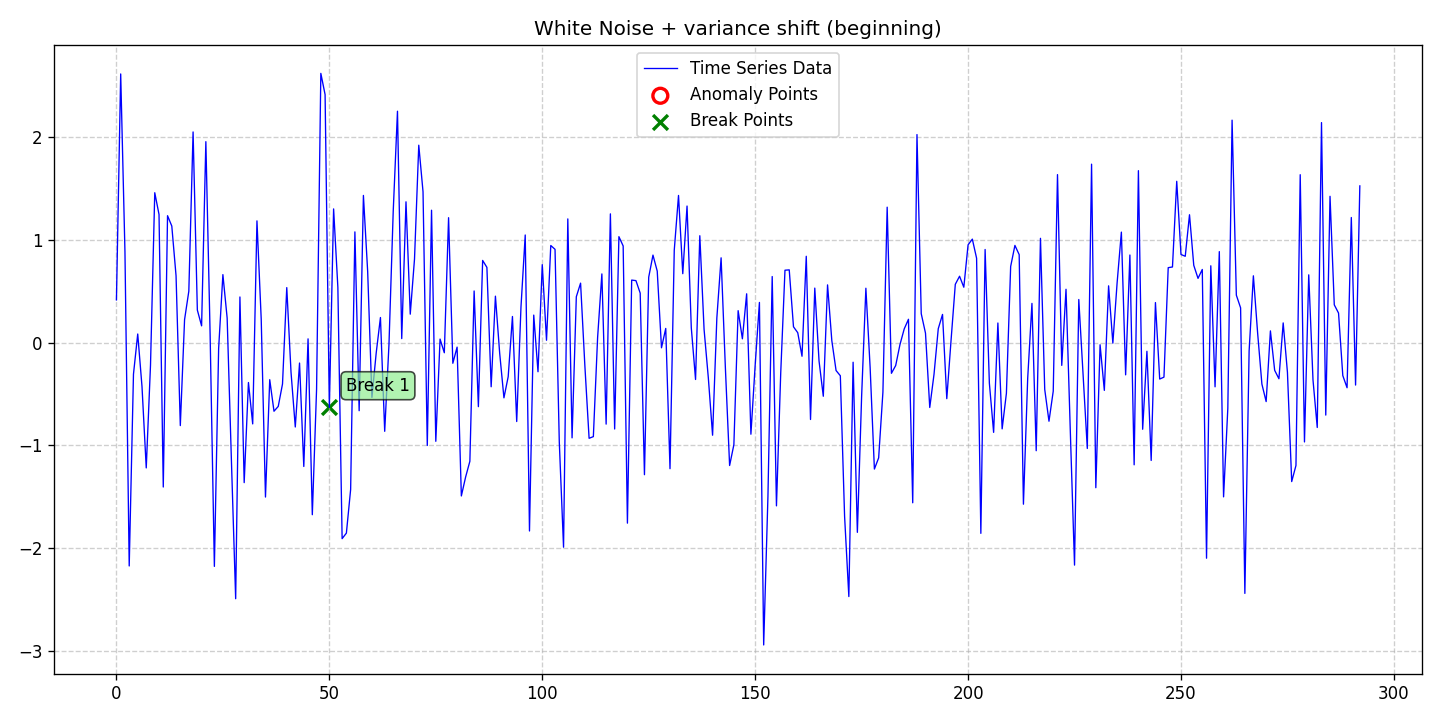

Data behind this chart, as committed beside it:
date, data, stationary, det_lin_up, det_lin_down, det_quad, det_cubic, det_exp, det_damped, stoc_trend, volatility, single_seas, multiple_seas, point_anom_single, point_anom_multi, collect_anom, context_anom, mean_shift, var_shift, trend_shift, point_anom_count, point_anom_location, point_anom_point, collect_anom_count
2020-01-01, 0.4151, 0, 0, 0, 0, 0, 0, 0, 0, 0, 0, 0, 0, 0, 0, 0, 0, 1, 0, 0, none, , 0
2020-01-02, 2.616, 0, 0, 0, 0, 0, 0, 0, 0, 0, 0, 0, 0, 0, 0, 0, 0, 1, 0, 0, none, , 0
2020-01-03, 0.8839, 0, 0, 0, 0, 0, 0, 0, 0, 0, 0, 0, 0, 0, 0, 0, 0, 1, 0, 0, none, , 0
2020-01-04, -2.176, 0, 0, 0, 0, 0, 0, 0, 0, 0, 0, 0, 0, 0, 0, 0, 0, 1, 0, 0, none, , 0
2020-01-05, -0.3084, 0, 0, 0, 0, 0, 0, 0, 0, 0, 0, 0, 0, 0, 0, 0, 0, 1, 0, 0, none, , 0
2020-01-06, 0.08305, 0, 0, 0, 0, 0, 0, 0, 0, 0, 0, 0, 0, 0, 0, 0, 0, 1, 0, 0, none, , 0
2020-01-07, -0.4274, 0, 0, 0, 0, 0, 0, 0, 0, 0, 0, 0, 0, 0, 0, 0, 0, 1, 0, 0, none, , 0
2020-01-08, -1.221, 0, 0, 0, 0, 0, 0, 0, 0, 0, 0, 0, 0, 0, 0, 0, 0, 1, 0, 0, none, , 0
2020-01-09, -0.2209, 0, 0, 0, 0, 0, 0, 0, 0, 0, 0, 0, 0, 0, 0, 0, 0, 1, 0, 0, none, , 0
2020-01-10, 1.459, 0, 0, 0, 0, 0, 0, 0, 0, 0, 0, 0, 0, 0, 0, 0, 0, 1, 0, 0, none, , 0
2020-01-11, 1.248, 0, 0, 0, 0, 0, 0, 0, 0, 0, 0, 0, 0, 0, 0, 0, 0, 1, 0, 0, none, , 0
2020-01-12, -1.407, 0, 0, 0, 0, 0, 0, 0, 0, 0, 0, 0, 0, 0, 0, 0, 0, 1, 0, 0, none, , 0
2020-01-13, 1.236, 0, 0, 0, 0, 0, 0, 0, 0, 0, 0, 0, 0, 0, 0, 0, 0, 1, 0, 0, none, , 0
2020-01-14, 1.135, 0, 0, 0, 0, 0, 0, 0, 0, 0, 0, 0, 0, 0, 0, 0, 0, 1, 0, 0, none, , 0
2020-01-15, 0.65, 0, 0, 0, 0, 0, 0, 0, 0, 0, 0, 0, 0, 0, 0, 0, 0, 1, 0, 0, none, , 0
2020-01-16, -0.809, 0, 0, 0, 0, 0, 0, 0, 0, 0, 0, 0, 0, 0, 0, 0, 0, 1, 0, 0, none, , 0
2020-01-17, 0.2229, 0, 0, 0, 0, 0, 0, 0, 0, 0, 0, 0, 0, 0, 0, 0, 0, 1, 0, 0, none, , 0
2020-01-18, 0.5003, 0, 0, 0, 0, 0, 0, 0, 0, 0, 0, 0, 0, 0, 0, 0, 0, 1, 0, 0, none, , 0
2020-01-19, 2.051, 0, 0, 0, 0, 0, 0, 0, 0, 0, 0, 0, 0, 0, 0, 0, 0, 1, 0, 0, none, , 0
2020-01-20, 0.3165, 0, 0, 0, 0, 0, 0, 0, 0, 0, 0, 0, 0, 0, 0, 0, 0, 1, 0, 0, none, , 0
2020-01-21, 0.1626, 0, 0, 0, 0, 0, 0, 0, 0, 0, 0, 0, 0, 0, 0, 0, 0, 1, 0, 0, none, , 0
2020-01-22, 1.957, 0, 0, 0, 0, 0, 0, 0, 0, 0, 0, 0, 0, 0, 0, 0, 0, 1, 0, 0, none, , 0
2020-01-23, 0.07945, 0, 0, 0, 0, 0, 0, 0, 0, 0, 0, 0, 0, 0, 0, 0, 0, 1, 0, 0, none, , 0
2020-01-24, -2.181, 0, 0, 0, 0, 0, 0, 0, 0, 0, 0, 0, 0, 0, 0, 0, 0, 1, 0, 0, none, , 0
2020-01-25, -0.0582, 0, 0, 0, 0, 0, 0, 0, 0, 0, 0, 0, 0, 0, 0, 0, 0, 1, 0, 0, none, , 0
2020-01-26, 0.6616, 0, 0, 0, 0, 0, 0, 0, 0, 0, 0, 0, 0, 0, 0, 0, 0, 1, 0, 0, none, , 0
2020-01-27, 0.2386, 0, 0, 0, 0, 0, 0, 0, 0, 0, 0, 0, 0, 0, 0, 0, 0, 1, 0, 0, none, , 0
2020-01-28, -1.147, 0, 0, 0, 0, 0, 0, 0, 0, 0, 0, 0, 0, 0, 0, 0, 0, 1, 0, 0, none, , 0
2020-01-29, -2.496, 0, 0, 0, 0, 0, 0, 0, 0, 0, 0, 0, 0, 0, 0, 0, 0, 1, 0, 0, none, , 0
2020-01-30, 0.4438, 0, 0, 0, 0, 0, 0, 0, 0, 0, 0, 0, 0, 0, 0, 0, 0, 1, 0, 0, none, , 0
2020-01-31, -1.365, 0, 0, 0, 0, 0, 0, 0, 0, 0, 0, 0, 0, 0, 0, 0, 0, 1, 0, 0, none, , 0
2020-02-01, -0.3895, 0, 0, 0, 0, 0, 0, 0, 0, 0, 0, 0, 0, 0, 0, 0, 0, 1, 0, 0, none, , 0
2020-02-02, -0.7926, 0, 0, 0, 0, 0, 0, 0, 0, 0, 0, 0, 0, 0, 0, 0, 0, 1, 0, 0, none, , 0
2020-02-03, 1.185, 0, 0, 0, 0, 0, 0, 0, 0, 0, 0, 0, 0, 0, 0, 0, 0, 1, 0, 0, none, , 0
2020-02-04, 0.2275, 0, 0, 0, 0, 0, 0, 0, 0, 0, 0, 0, 0, 0, 0, 0, 0, 1, 0, 0, none, , 0
2020-02-05, -1.505, 0, 0, 0, 0, 0, 0, 0, 0, 0, 0, 0, 0, 0, 0, 0, 0, 1, 0, 0, none, , 0
2020-02-06, -0.3617, 0, 0, 0, 0, 0, 0, 0, 0, 0, 0, 0, 0, 0, 0, 0, 0, 1, 0, 0, none, , 0
2020-02-07, -0.6691, 0, 0, 0, 0, 0, 0, 0, 0, 0, 0, 0, 0, 0, 0, 0, 0, 1, 0, 0, none, , 0
2020-02-08, -0.6221, 0, 0, 0, 0, 0, 0, 0, 0, 0, 0, 0, 0, 0, 0, 0, 0, 1, 0, 0, none, , 0
2020-02-09, -0.4037, 0, 0, 0, 0, 0, 0, 0, 0, 0, 0, 0, 0, 0, 0, 0, 0, 1, 0, 0, none, , 0
2020-02-10, 0.5351, 0, 0, 0, 0, 0, 0, 0, 0, 0, 0, 0, 0, 0, 0, 0, 0, 1, 0, 0, none, , 0
2020-02-11, -0.2895, 0, 0, 0, 0, 0, 0, 0, 0, 0, 0, 0, 0, 0, 0, 0, 0, 1, 0, 0, none, , 0
2020-02-12, -0.8227, 0, 0, 0, 0, 0, 0, 0, 0, 0, 0, 0, 0, 0, 0, 0, 0, 1, 0, 0, none, , 0
2020-02-13, -0.1997, 0, 0, 0, 0, 0, 0, 0, 0, 0, 0, 0, 0, 0, 0, 0, 0, 1, 0, 0, none, , 0
2020-02-14, -1.207, 0, 0, 0, 0, 0, 0, 0, 0, 0, 0, 0, 0, 0, 0, 0, 0, 1, 0, 0, none, , 0
2020-02-15, 0.03581, 0, 0, 0, 0, 0, 0, 0, 0, 0, 0, 0, 0, 0, 0, 0, 0, 1, 0, 0, none, , 0
2020-02-16, -1.677, 0, 0, 0, 0, 0, 0, 0, 0, 0, 0, 0, 0, 0, 0, 0, 0, 1, 0, 0, none, , 0
2020-02-17, -0.4554, 0, 0, 0, 0, 0, 0, 0, 0, 0, 0, 0, 0, 0, 0, 0, 0, 1, 0, 0, none, , 0
2020-02-18, 2.622, 0, 0, 0, 0, 0, 0, 0, 0, 0, 0, 0, 0, 0, 0, 0, 0, 1, 0, 0, none, , 0
2020-02-19, 2.415, 0, 0, 0, 0, 0, 0, 0, 0, 0, 0, 0, 0, 0, 0, 0, 0, 1, 0, 0, none, , 0
2020-02-20, -0.6318, 0, 0, 0, 0, 0, 0, 0, 0, 0, 0, 0, 0, 0, 0, 0, 0, 1, 0, 0, none, , 0
2020-02-21, 1.302, 0, 0, 0, 0, 0, 0, 0, 0, 0, 0, 0, 0, 0, 0, 0, 0, 1, 0, 0, none, , 0
2020-02-22, 0.5376, 0, 0, 0, 0, 0, 0, 0, 0, 0, 0, 0, 0, 0, 0, 0, 0, 1, 0, 0, none, , 0
2020-02-23, -1.91, 0, 0, 0, 0, 0, 0, 0, 0, 0, 0, 0, 0, 0, 0, 0, 0, 1, 0, 0, none, , 0
2020-02-24, -1.856, 0, 0, 0, 0, 0, 0, 0, 0, 0, 0, 0, 0, 0, 0, 0, 0, 1, 0, 0, none, , 0
2020-02-25, -1.431, 0, 0, 0, 0, 0, 0, 0, 0, 0, 0, 0, 0, 0, 0, 0, 0, 1, 0, 0, none, , 0
2020-02-26, 1.078, 0, 0, 0, 0, 0, 0, 0, 0, 0, 0, 0, 0, 0, 0, 0, 0, 1, 0, 0, none, , 0
2020-02-27, -0.6642, 0, 0, 0, 0, 0, 0, 0, 0, 0, 0, 0, 0, 0, 0, 0, 0, 1, 0, 0, none, , 0
2020-02-28, 1.433, 0, 0, 0, 0, 0, 0, 0, 0, 0, 0, 0, 0, 0, 0, 0, 0, 1, 0, 0, none, , 0
2020-02-29, 0.6914, 0, 0, 0, 0, 0, 0, 0, 0, 0, 0, 0, 0, 0, 0, 0, 0, 1, 0, 0, none, , 0
... 233 more rows
